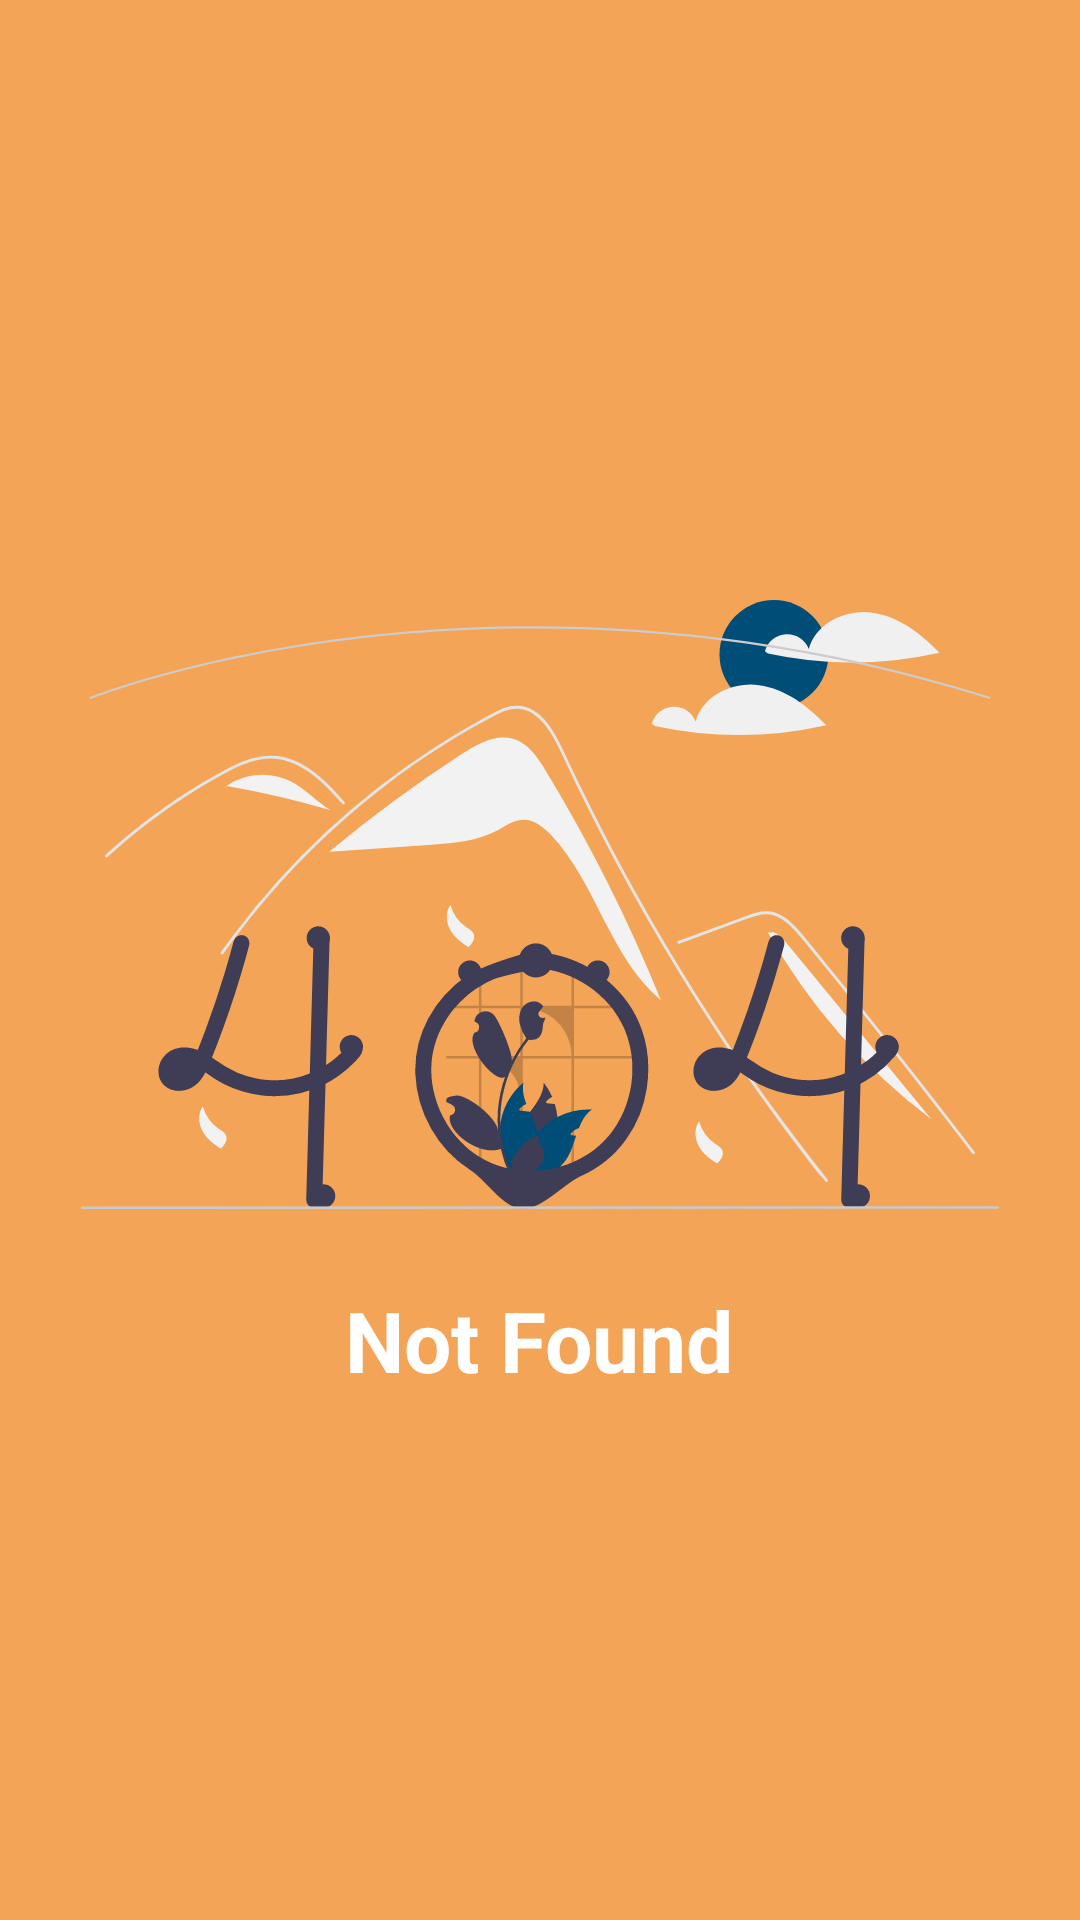

This screen was rendered from an Android layout file. Write that file and the resources it references.
<!-- AndroidManifest.xml: application theme Theme.RasaApp -->
<!-- res/layout/activity_error.xml -->
<?xml version="1.0" encoding="utf-8"?>
<androidx.constraintlayout.widget.ConstraintLayout xmlns:android="http://schemas.android.com/apk/res/android"
    xmlns:app="http://schemas.android.com/apk/res-auto"
    xmlns:tools="http://schemas.android.com/tools"
    android:layout_width="match_parent"
    android:layout_height="match_parent"
    android:background="@color/orange"
    tools:context=".ui.error.ErrorActivity">

    <LinearLayout
        android:layout_width="match_parent"
        android:layout_height="wrap_content"
        android:orientation="vertical"
        android:gravity="center"
        app:layout_constraintBottom_toBottomOf="parent"
        app:layout_constraintEnd_toEndOf="parent"
        app:layout_constraintStart_toStartOf="parent"
        app:layout_constraintTop_toTopOf="parent">

        <ImageView
            android:id="@+id/imageView"
            android:layout_width="306dp"
            android:layout_height="253dp"
            android:src="@drawable/undraw_notfound" />

        <TextView
            android:layout_width="wrap_content"
            android:layout_height="wrap_content"
            android:text="Not Found"
            android:textColor="@color/white"
            android:textSize="28sp"
            android:textStyle="bold" />

    </LinearLayout>


    <androidx.appcompat.widget.Toolbar
        android:id="@+id/toolbar_error"
        android:layout_margin="30dp"
        android:layout_width="match_parent"
        android:layout_height="?attr/actionBarSize"
        android:background="@null"
        app:layout_collapseMode="pin"
        app:layout_constraintEnd_toEndOf="parent"
        app:layout_constraintStart_toStartOf="parent"
        app:layout_constraintTop_toTopOf="parent"
        app:navigationIcon="@drawable/ic_back" />

</androidx.constraintlayout.widget.ConstraintLayout>
<!-- resources referenced by this layout -->
<resources>
  <color name="orange">#F4A456</color>
  <color name="white">#FFFFFFFF</color>
  <!-- drawable undraw_notfound: vector/xml drawable (drawable, 22685 chars, omitted) -->
  <style name="Theme.RasaApp" parent="Theme.MaterialComponents.DayNight.DarkActionBar">
          
          <item name="colorPrimary">@color/orange_500</item>
          <item name="colorPrimaryVariant">@color/orange_700</item>
          <item name="colorOnPrimary">@color/white</item>
          
          <item name="colorSecondary">@color/teal_200</item>
          <item name="colorSecondaryVariant">@color/teal_700</item>
          <item name="colorOnSecondary">@color/black</item>
          
          <item name="android:statusBarColor" tools:targetApi="l">?attr/colorOnSecondary</item>
  
          
      </style>
  <color name="orange_500">#FF5722</color>
  <color name="orange_700">#BF360C</color>
  <color name="teal_200">#FF03DAC5</color>
  <color name="teal_700">#FF018786</color>
  <color name="black">#FF000000</color>
</resources>
